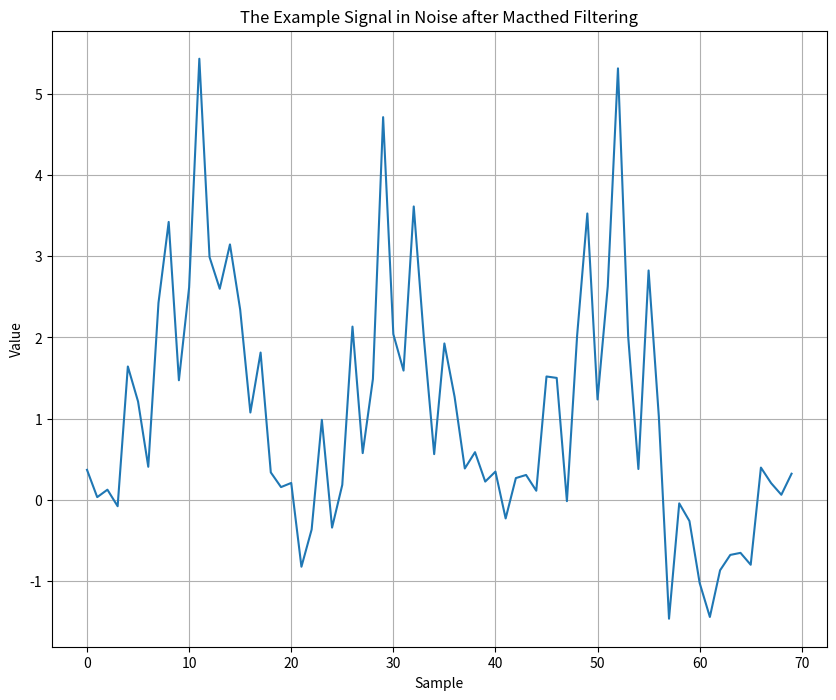

Source code (Python):
# Plotting & Display
import matplotlib.pyplot as plt

# Configurations
import numpy as np
import scipy.signal as sp

sig = [1, 1, 0, 1, 1, 0, 0, 1] #test code
print(sig)
# fig=plt.figure(figsize=(10,8))
# plt.plot(sig, label='signal')
# plt.xlabel('Sample')
# plt.ylabel('Value')
# plt.title('An Example Signal')
# plt.grid()


sig_inzeros=np.hstack([np.zeros(4),sig,np.zeros(10), sig, np.zeros(15), sig, np.zeros(10)]) #test code in lager signal
# plt.figure(figsize=(10,8))
# plt.plot(sig_inzeros)
# plt.xlabel('Sample')
# plt.ylabel('Value')
# plt.title('The Signal at Some Point in Time')
# plt.grid()


signoise = np.random.rand(len(sig_inzeros))-0.5+sig_inzeros # add noise
# plt.figure(figsize=(10,8))
# plt.plot(signoise)
# plt.xlabel('Sample')
# plt.ylabel('Value')
# plt.title('The Example Signal in Noise')
# plt.grid()
# plt.show()


#h = sig[::-1] # fliplr marched filter
#signoisemf = sp.lfilter(h, 1, signoise)
output = sp.correlate(signoise, sig) #convolving with matched filter is the same as corralating with ref signal 
plt.figure(figsize=(10,8))
plt.plot(output)
plt.xlabel('Sample')
plt.ylabel('Value')
plt.title('The Example Signal in Noise after Macthed Filtering')
plt.grid()
plt.show()

peaks, _ = sp.find_peaks(output, distance = len(sig), height = 2)

print(peaks)








